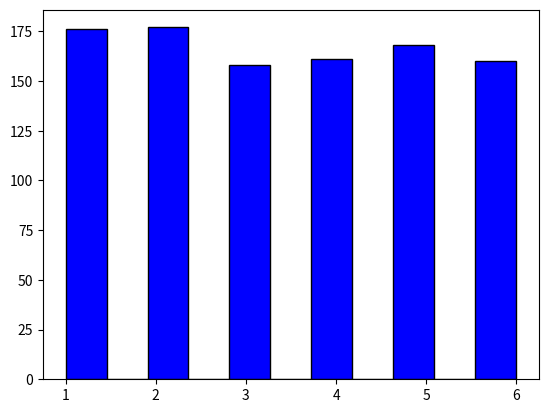

Python code for this plot:
import random
import pandas as pd
import matplotlib.pyplot as plt

dado = [1,2,3,4,5,6]
tiradas = 1000
resultados = []

for i in range(tiradas):
    resultados.append(random.choice(dado))
    
plt.hist(resultados, bins=11, align='mid', color='blue', edgecolor='black')
plt.show()
